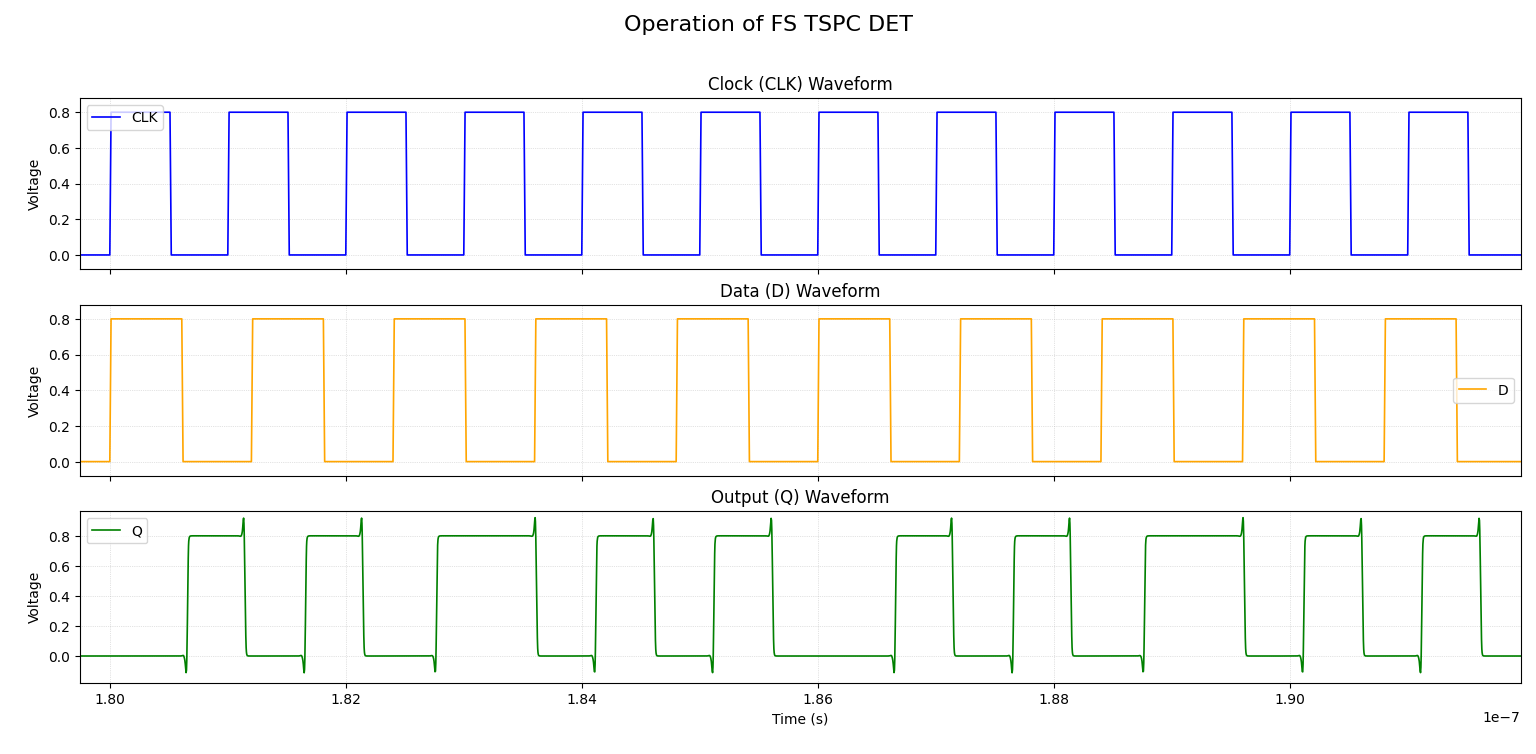

Data behind this chart, as committed beside it:
/Q X, /Q Y, /CLK X, /CLK Y, /D X, /D Y
0, 4.910393766810316e-08, 0, 0, 0, 0
3.90625e-14, 1.244987724531587e-07, 3.90625e-14, 0, 3.90625e-14, 0.003125
1.171875e-13, 4.475419402681545e-07, 1.171875e-13, 0, 1.171875e-13, 0.009375
1.5625e-13, 6.243623125706318e-07, 1.5625e-13, 0, 1.5625e-13, 0.0125
2.34375e-13, 1.010393459401267e-06, 2.34375e-13, 0, 2.34375e-13, 0.01875
3.906250000000001e-13, 1.693610070175577e-06, 3.906250000000001e-13, 0, 3.906250000000001e-13, 0.03125
6.576915921757058e-13, 2.760144596891652e-06, 6.576915921757058e-13, 0, 6.576915921757058e-13, 0.05262
1.191824776527117e-12, 3.586034810840599e-06, 1.191824776527117e-12, 0, 1.191824776527117e-12, 0.09535
2.175466044354136e-12, 3.130034046696123e-06, 2.175466044354136e-12, 0, 2.175466044354136e-12, 0.174
3.883572327640965e-12, 4.697839597918551e-07, 3.883572327640965e-12, 0, 3.883572327640965e-12, 0.3107
6.686681278286561e-12, -3.486490260704006e-06, 6.686681278286561e-12, 0, 6.686681278286561e-12, 0.5349
8.34334063914328e-12, -3.12801335461063e-06, 8.34334063914328e-12, 0, 8.34334063914328e-12, 0.6675
9.17167031957164e-12, -2.423846603243076e-06, 9.17167031957164e-12, 0, 9.17167031957164e-12, 0.7337
9.999999999999999e-12, -1.746163828772948e-06, 9.999999999999999e-12, 0, 9.999999999999999e-12, 0.8
1.0056508855074e-11, -1.8030757965461e-06, 1.0056508855074e-11, 0, 1.0056508855074e-11, 0.8
1.016952656522201e-11, -2.044646428838526e-06, 1.016952656522201e-11, 0, 1.016952656522201e-11, 0.8
1.022603542029601e-11, -2.214788413827272e-06, 1.022603542029601e-11, 0, 1.022603542029601e-11, 0.8
1.033905313044401e-11, -2.469377137660957e-06, 1.033905313044401e-11, 0, 1.033905313044401e-11, 0.8
1.055472064000453e-11, -2.806844039460735e-06, 1.055472064000453e-11, 0, 1.055472064000453e-11, 0.8
1.063354196973963e-11, -2.89326705882733e-06, 1.063354196973963e-11, 0, 1.063354196973963e-11, 0.8
1.079118462920981e-11, -3.002301087672541e-06, 1.079118462920981e-11, 0, 1.079118462920981e-11, 0.8
1.110646994815018e-11, -3.041230223745469e-06, 1.110646994815018e-11, 0, 1.110646994815018e-11, 0.8
1.173704058603092e-11, -2.602386121897198e-06, 1.173704058603092e-11, 0, 1.173704058603092e-11, 0.8
1.203148980655431e-11, -2.625522914402708e-06, 1.203148980655431e-11, 0, 1.203148980655431e-11, 0.8
1.262038824760111e-11, -1.611249536752345e-06, 1.262038824760111e-11, 0, 1.262038824760111e-11, 0.8
1.37981851296947e-11, 3.281221596261244e-07, 1.37981851296947e-11, 0, 1.37981851296947e-11, 0.8
1.549759930101132e-11, 2.06292154992708e-06, 1.549759930101132e-11, 0, 1.549759930101132e-11, 0.8
1.750705037479171e-11, 2.747835676652938e-06, 1.750705037479171e-11, 0, 1.750705037479171e-11, 0.8
1.911314301344765e-11, 2.290731799785108e-06, 1.911314301344765e-11, 0, 1.911314301344765e-11, 0.8
2.05773195519253e-11, 1.774228783999483e-06, 2.05773195519253e-11, 0, 2.05773195519253e-11, 0.8
2.219558598319029e-11, 1.166154030703124e-06, 2.219558598319029e-11, 0, 2.219558598319029e-11, 0.8
2.456458039952519e-11, 4.529948862817953e-07, 2.456458039952519e-11, 0, 2.456458039952519e-11, 0.8
2.803908065365873e-11, -2.199387997749419e-07, 2.803908065365873e-11, 0, 2.803908065365873e-11, 0.8
3.353701978201519e-11, -4.487651652370889e-07, 3.353701978201519e-11, 0, 3.353701978201519e-11, 0.8
4.311092850396319e-11, -1.352544733775046e-07, 4.311092850396319e-11, 0, 4.311092850396319e-11, 0.8
5.5857359650084e-11, 1.366350045475454e-07, 5.5857359650084e-11, 0, 5.5857359650084e-11, 0.8
6.957159962720342e-11, 8.187110958165302e-08, 6.957159962720342e-11, 0, 6.957159962720342e-11, 0.8
8.395632525038349e-11, 1.250740796101865e-07, 8.395632525038349e-11, 0, 8.395632525038349e-11, 0.8
9.911598935294279e-11, 2.679646949697119e-07, 9.911598935294279e-11, 0, 9.911598935294279e-11, 0.8
1.105012506677653e-10, 2.549641954351597e-07, 1.105012506677653e-10, 0, 1.105012506677653e-10, 0.8
1.201416291121777e-10, -1.211932502112955e-07, 1.201416291121777e-10, 0, 1.201416291121777e-10, 0.8
1.302750383123499e-10, -5.763493831147317e-07, 1.302750383123499e-10, 0, 1.302750383123499e-10, 0.8
1.372102181164345e-10, -1.746388008535481e-06, 1.372102181164345e-10, 0, 1.372102181164345e-10, 0.8
1.424212193513832e-10, -1.367141967709813e-06, 1.424212193513832e-10, 0, 1.424212193513832e-10, 0.8
1.479733408979607e-10, -9.263486623710608e-07, 1.479733408979607e-10, 0, 1.479733408979607e-10, 0.8
1.529518385003384e-10, 2.52285111667607e-07, 1.529518385003384e-10, 0, 1.529518385003384e-10, 0.8
1.569453621321001e-10, 2.059604655927723e-06, 1.569453621321001e-10, 0, 1.569453621321001e-10, 0.8
1.610198650950177e-10, 3.037012694738674e-06, 1.610198650950177e-10, 0, 1.610198650950177e-10, 0.8
1.66849813948557e-10, 2.781356381103543e-06, 1.66849813948557e-10, 0, 1.66849813948557e-10, 0.8
1.724092380561402e-10, 5.203461327297504e-07, 1.724092380561402e-10, 0, 1.724092380561402e-10, 0.8
1.798823870797273e-10, -8.125068117900418e-07, 1.798823870797273e-10, 0, 1.798823870797273e-10, 0.8
1.883782889213362e-10, -7.922153390591855e-07, 1.883782889213362e-10, 0, 1.883782889213362e-10, 0.8
1.994024297612554e-10, -2.760815720307227e-07, 1.994024297612554e-10, 0, 1.994024297612554e-10, 0.8
2.137445717367583e-10, 7.406984059981376e-08, 2.137445717367583e-10, 0, 2.137445717367583e-10, 0.8
2.33638339171285e-10, 7.193370325179633e-08, 2.33638339171285e-10, 0, 2.33638339171285e-10, 0.8
2.591642053563447e-10, 5.6328766321539e-08, 2.591642053563447e-10, 0, 2.591642053563447e-10, 0.8
2.930184253465534e-10, 5.159771482444996e-08, 2.930184253465534e-10, 0, 2.930184253465534e-10, 0.8
3.37540216524747e-10, 4.812947936566789e-08, 3.37540216524747e-10, 0, 3.37540216524747e-10, 0.8
3.969519363903815e-10, 5.168955365969003e-08, 3.969519363903815e-10, 0, 3.969519363903815e-10, 0.8
4.760256698764678e-10, 4.77352838046463e-08, 4.760256698764678e-10, 0, 4.760256698764678e-10, 0.8
... 19,514 more rows
